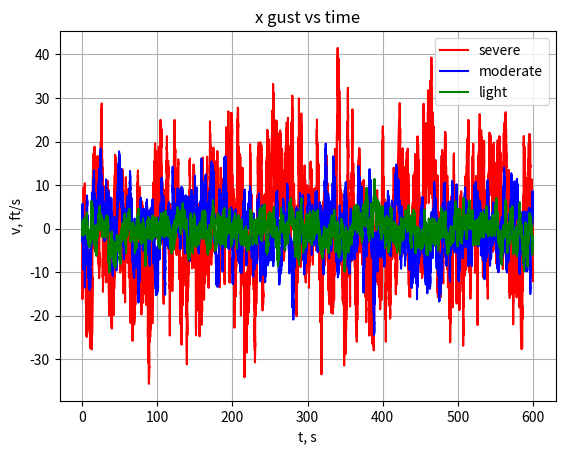
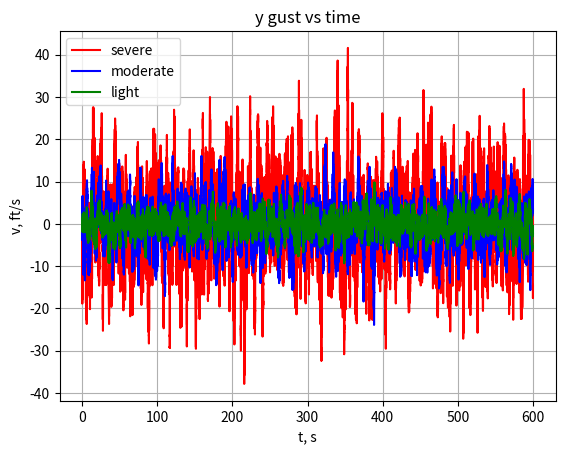
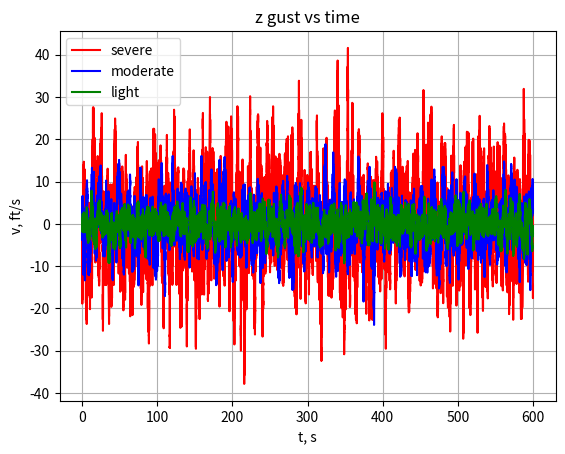
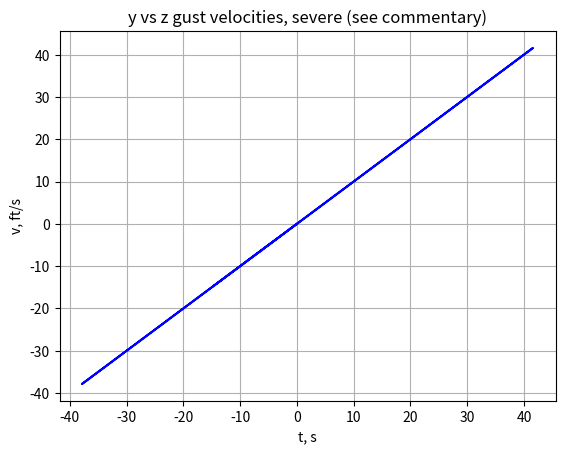
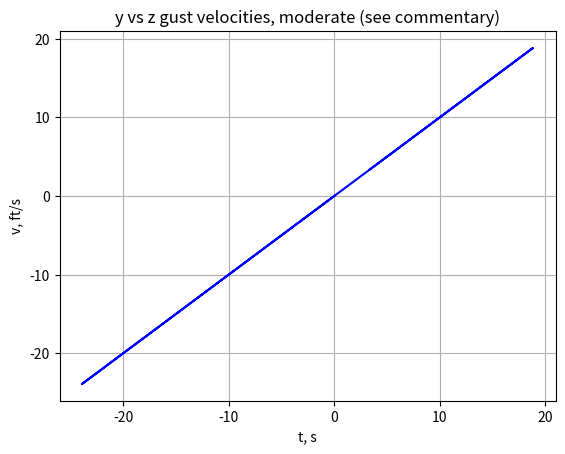
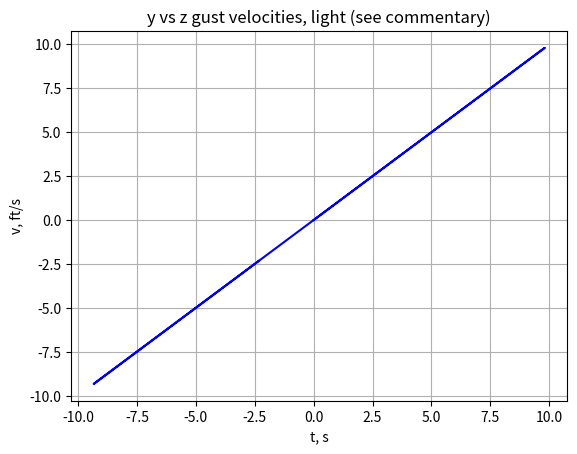

These figures' Python source, in order:
"""
AEM566 - Optimal Estimation and Control
Project 2:
    
    Wind Simulator Design using the Dryden stochastic gust model

Contents:
    - initialize values & form state space
    - implement discretized version of gust model 
    - Simulate gust model for multiple cases
    - Plot results
    
Commentary contained in project folder
    
[redacted]

notes:
    
"""

import numpy as np
from matplotlib import pyplot as plt
from scipy.integrate import solve_ivp as ode45 # sweet home matlab
import scipy

# initialize constants
dt = 0.01 # s
simTime = 600 # s
numpts = int(simTime/dt) + 1 # sim includes start (0) AND end point

# rms_gust x,y, and z are equivalent for this problem, so can condense to one rms value for each case
rms_gust_light = 5 # ft/s
rms_gust_moderate = 10 # ft/s
rms_gust_severe = 20 # ft/s
vinf = 824 # ft/s
h = 20E3 # ft
noise_variance = 1/dt
noise_stddev = noise_variance**0.5

# Lu, Lv, Lw are equivalent to 1750 since h>1750, per the Dryden gust model 
Lu = 1750 
Lv = 1750
Lw = 1750

# make container of simulation cases to make looping over cases easier
sim_runs = {'light': {'rms_gust' : rms_gust_light, 'color': 'g'},
            'moderate': {'rms_gust' : rms_gust_moderate, 'color': 'b'},
            'severe': {'rms_gust': rms_gust_severe, 'color' : 'r'}}

# implement discretized version of Dryden gust model 
def generate_discrete_gust_state_space(rms_gust, vinf, Lu, Lv, Lw, dt):
    # state is [udot, vdot, vdot1, wdot, wdot1].T
    # (vdot1 and wdot1 serve as 'memory' variables to make this a second order markov process)
    
    # continuous time gust model
    A = np.diag([-vinf/Lu, -vinf/Lv, -vinf/Lv, -vinf/Lw, -vinf/Lw])
    A[1,2] = rms_gust*(1-np.sqrt(3))*(vinf/Lv)**(3/2)
    A[3,4] = rms_gust*(1-np.sqrt(3))*(vinf/Lw)**(3/2)
    B = np.array([rms_gust*(2*vinf/np.pi/Lu)**.5, rms_gust*(3*vinf/np.pi/Lv)**.5, 1, rms_gust*(3*vinf/np.pi/Lw)**.5, 1])

    # approximate with different methods (for comparison if interested)
    F_forwardEuler = np.eye(A.shape[0]) + A*dt
    F_backEuler = np.linalg.inv(np.eye(A.shape[0]) - A*dt)
    F_bilinear = (np.eye(A.shape[0]) + 0.5*A*dt) @ np.linalg.inv((np.eye(A.shape[0]) + 0.5*A*dt))
    G_forwardEuler = B*dt

    # solve exactly
    F = scipy.linalg.expm(A*dt)
    G = np.linalg.inv(A) @ (F - np.eye(F.shape[0])) @ B

    return F,G

# Populate sim cases with corresponding state spaces for Dryden gust model 
for sim_case in sim_runs.values():
    sim_case['F'], sim_case['G'] = generate_discrete_gust_state_space(sim_case['rms_gust'], vinf, Lu, Lv, Lw, dt)

# simulate Dryden gust model, output uvw gust values
def simulate_gust_model(F, G, numpts, noise_stddev):
    uvw_gust = np.zeros((3, numpts))
    x = np.zeros(5)
    rng = np.random.default_rng()
    
    for i in range(numpts):
        uvw_gust[:,i] = [x[index] for index in [0, 1, 3]] # select u,v,w from x
        noise = rng.normal(0,noise_stddev)
        x = F @ x + G * noise
        
    return uvw_gust

# simulate gust model for each case and output to sim case
for sim_case in sim_runs.values():
    sim_case['uvw_gust'] = simulate_gust_model(sim_case['F'], sim_case['G'], numpts, noise_stddev)


# %%plot results
t = np.linspace(0, simTime, numpts)
fig1, ax1 = plt.subplots()
fig2, ax2 = plt.subplots()
fig3, ax3 = plt.subplots()
figs = [fig1, fig2, fig3]
axes = [ax1, ax2, ax3]
xyz_string_list = ['x', 'y', 'z']

# loop through each simulation case 
for sim_case in reversed(sim_runs):
    # loop through each data set (vx, vy, and vz)
    for i, ax in enumerate(axes):
        ax.plot(t, sim_runs[sim_case]['uvw_gust'][i,:], sim_runs[sim_case]['color'], label=sim_case)
        ax.set(xlabel = 't, s', ylabel = 'v, ft/s',
              title = xyz_string_list[i] + ' gust vs time')
        ax.legend()
        ax.grid(True)

    fig, ax = plt.subplots()
    ax.plot(sim_runs[sim_case]['uvw_gust'][1,:], sim_runs[sim_case]['uvw_gust'][2,:], 'b')
    ax.set(xlabel = 't, s', ylabel = 'v, ft/s',
          title = 'y vs z gust velocities, ' + sim_case + ' (see commentary)')
    ax.grid(True)

